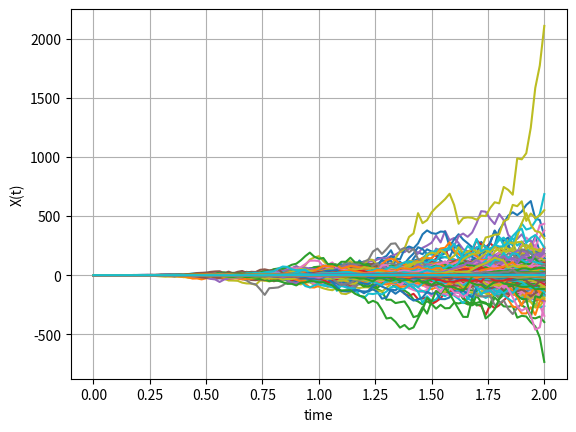
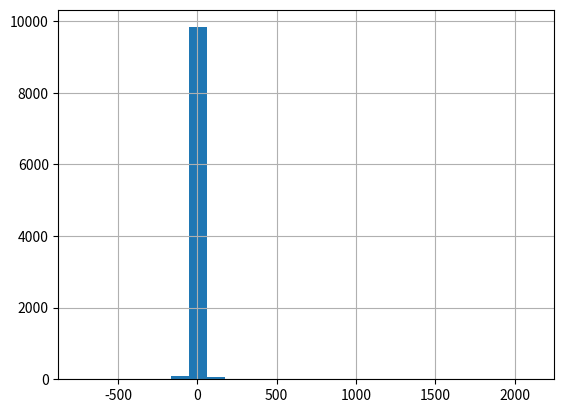

Recreate these plots in Python, in order.
#%%
"""
Created on Nov 15 2019
Stochastic integration of int_0^1W^4(t)dW(t)
[redacted]
"""
import numpy as np
import matplotlib.pyplot as plt

# We simulate paths for dX(t) = W(t) dW(t) with X(t_0)=0
def GenerateMonteCarloPaths(NoOfPaths,NoOfSteps,T):    
    Z = np.random.normal(0.0,1.0,[NoOfPaths,NoOfSteps])
    X = np.zeros([NoOfPaths, NoOfSteps+1])
    W = np.zeros([NoOfPaths, NoOfSteps+1])

    dt = T / float(NoOfSteps)
    t = 0.0
    for i in range(0,NoOfSteps):
        # making sure that samples from normal have mean 0 and variance 1
        if NoOfPaths > 1:
            Z[:,i] = (Z[:,i] - np.mean(Z[:,i])) / np.std(Z[:,i])
        W[:,i+1] = W[:,i] + np.power(dt, 0.5)*Z[:,i]
        X[:,i+1] = X[:,i] + W[:,i]**4.0 * (W[:,i+1]-W[:,i])
        t = t + dt
    return X

def mainCalculation():
    NoOfPaths = 10000
    NoOfSteps = 100
    T = 2
    X = GenerateMonteCarloPaths(NoOfPaths,NoOfSteps,T)
        
    EX_T = np.mean(X[:,-1])
    VarX_T = np.var(X[:,-1])
    print("E(X(T)) = {0:4e}  and Var(X(T))={1:4f}".format(EX_T,VarX_T))
    EX_theo = 0.0
    VarX_theo = 21*T**5.0
    print("Exact solution: E(X(T)) = {0:4e}  and Var(X(T))={1:4f}".format(EX_theo,VarX_theo))
    plt.figure(1)
    plt.plot(np.linspace(0,T,NoOfSteps+1), np.transpose(X))   
    plt.grid()
    plt.xlabel("time")
    plt.ylabel("X(t)")
    
    plt.figure(2)
    plt.grid()
    plt.hist(X[:,-1],25)
    

mainCalculation()